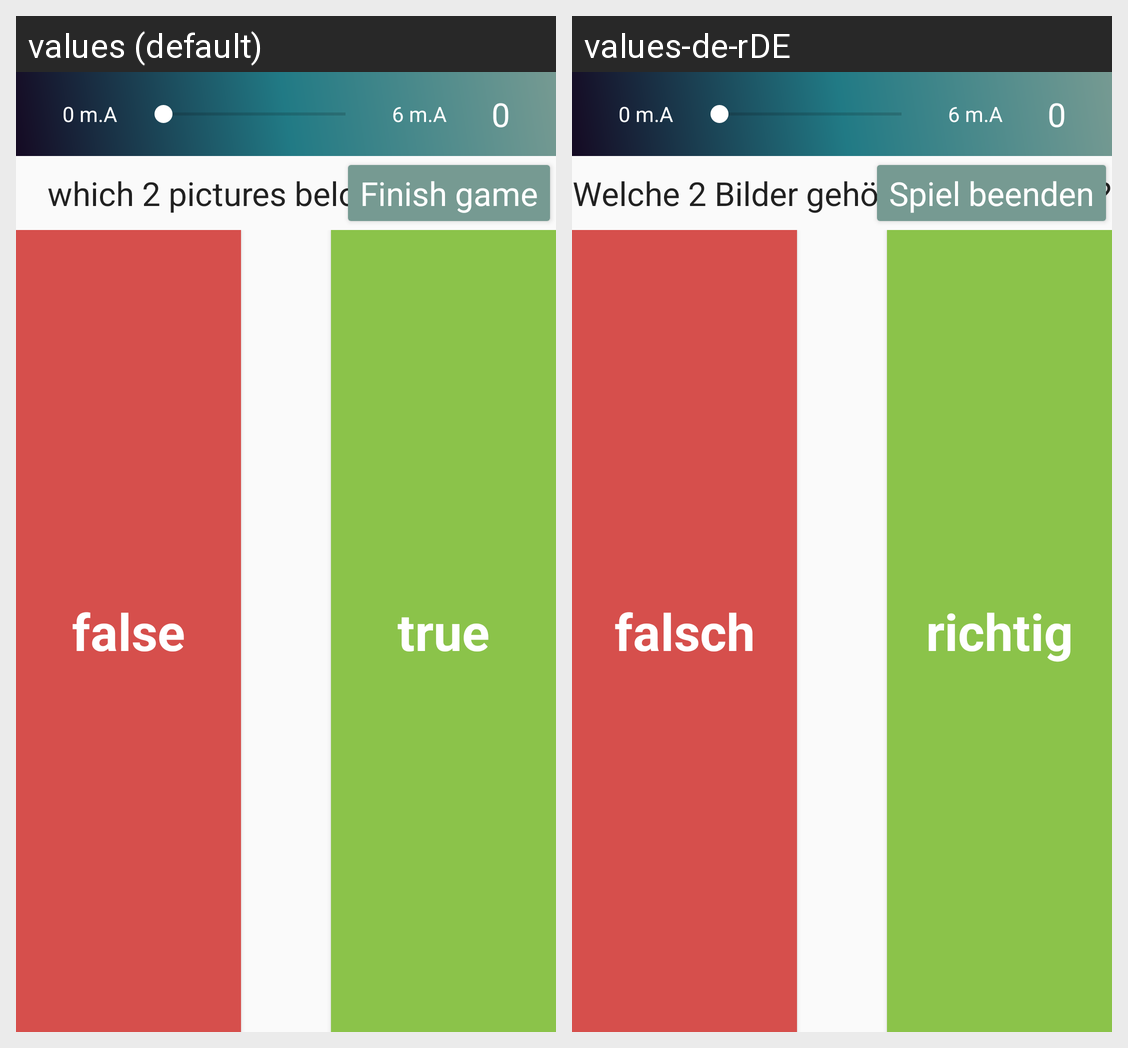

The same Android screen rendered under two of its app's locales, left to right. List the strings drawn on it with the default value and each locale's translation.
Android screen res/layout/act_pptt_test.xml rendered under 2 locales, left to right: values (default), values-de-rDE. Device: Nexus 5 (rendered at 1080×1920; each locale shown at half size, 540×960, under a caption strip naming it); theme AppTheme.NoActionBar.
Strings drawn on this screen, with the default value and each locale's value (text and hints the layout hard-codes, and strings that could not be matched under every locale, appear in the picture but are not listed):

which_2_pictures_belong_together
  values: which 2 pictures belong together
  values-de-rDE: Welche 2 Bilder gehören zusammen?

finish_game
  values: Finish game
  values-de-rDE: Spiel beenden

_false
  values: false
  values-de-rDE: falsch

_true
  values: true
  values-de-rDE: richtig

_0_m_a
  values: 0 m.A
  values-de-rDE: 0 m.A

_6_m_a
  values: 6 m.A
  values-de-rDE: 6 m.A

_0
  values: 0
  values-de-rDE: 0
